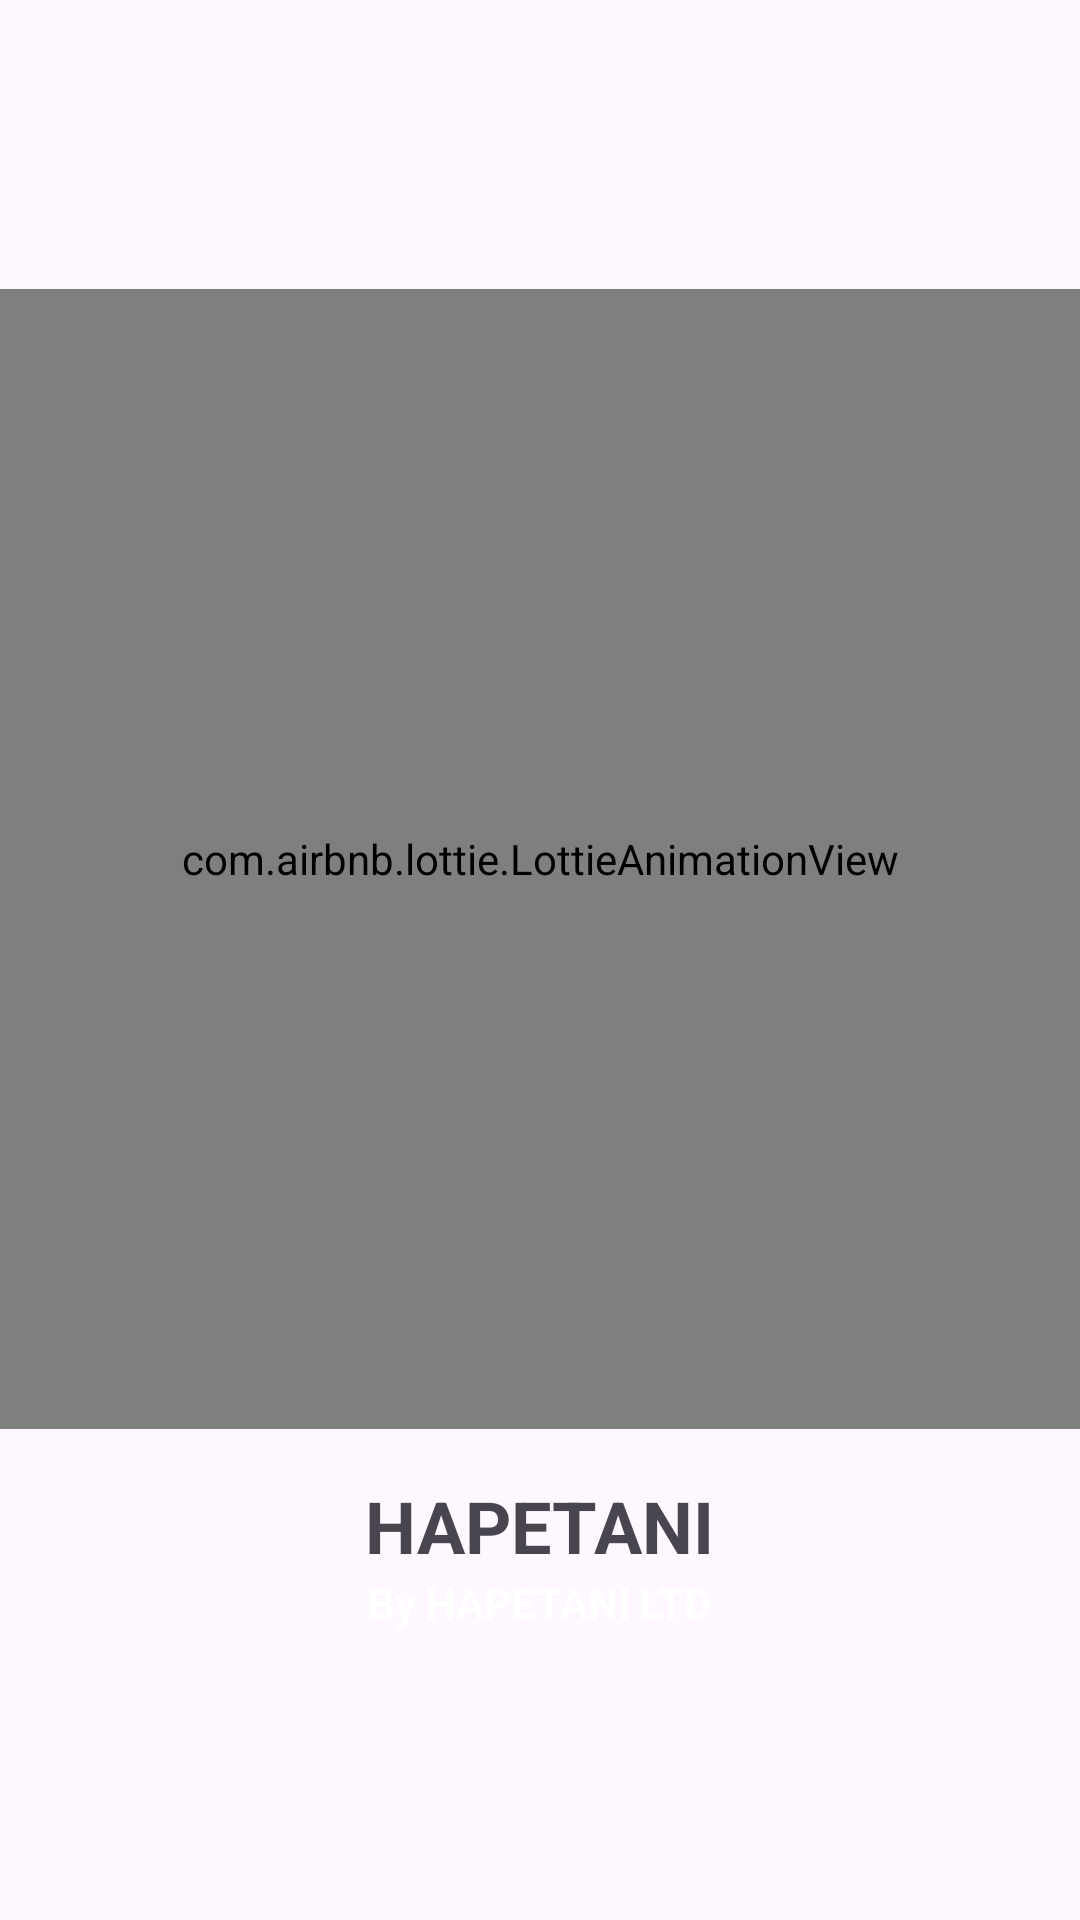

Produce the Android XML layout that renders to this screen, including the resource entries it uses.
<!-- AndroidManifest.xml: application theme Theme.FarmShields -->
<!-- res/layout/fragment_splash.xml -->
<?xml version="1.0" encoding="utf-8"?>
<LinearLayout xmlns:android="http://schemas.android.com/apk/res/android"
    xmlns:app="http://schemas.android.com/apk/res-auto"
    xmlns:tools="http://schemas.android.com/tools"
    android:layout_width="match_parent"
    android:layout_height="match_parent"
    android:orientation="vertical"
    android:gravity="center"
    tools:context=".SplashFragment">

    <com.airbnb.lottie.LottieAnimationView
        android:id="@+id/lottieAnimationView"
        android:layout_width="380dp"
        android:layout_height="380dp"
        app:lottie_rawRes="@raw/anim_sayur"
        app:lottie_autoPlay="true"
        app:lottie_loop="true" />

    <TextView
        android:id="@+id/textView"
        android:layout_width="wrap_content"
        android:layout_height="wrap_content"
        android:text="@string/hapetani"
        android:textSize="24sp"
        android:textStyle="bold"
        android:layout_marginTop="16dp" />

    <TextView
        android:id="@+id/tvCreated"
        android:layout_width="wrap_content"
        android:layout_height="wrap_content"
        android:text="@string/by_hapetani_ltd"
        android:textColor="@color/colorPrimary"
        android:textSize="14sp"
        android:textStyle="bold"
        app:layout_constraintBottom_toBottomOf="parent"
        app:layout_constraintEnd_toEndOf="parent"
        app:layout_constraintStart_toStartOf="parent" />


</LinearLayout>
<!-- resources referenced by this layout -->
<resources>
  <color name="colorPrimary">#FFFFFF</color>
  <string name="by_hapetani_ltd">By HAPETANI LTD</string>
  <string name="hapetani">HAPETANI</string>
  <style name="Theme.FarmShields" parent="Base.Theme.FarmShields" />
  <style name="Base.Theme.FarmShields" parent="Theme.Material3.DayNight.NoActionBar">
          
          
      </style>
</resources>
